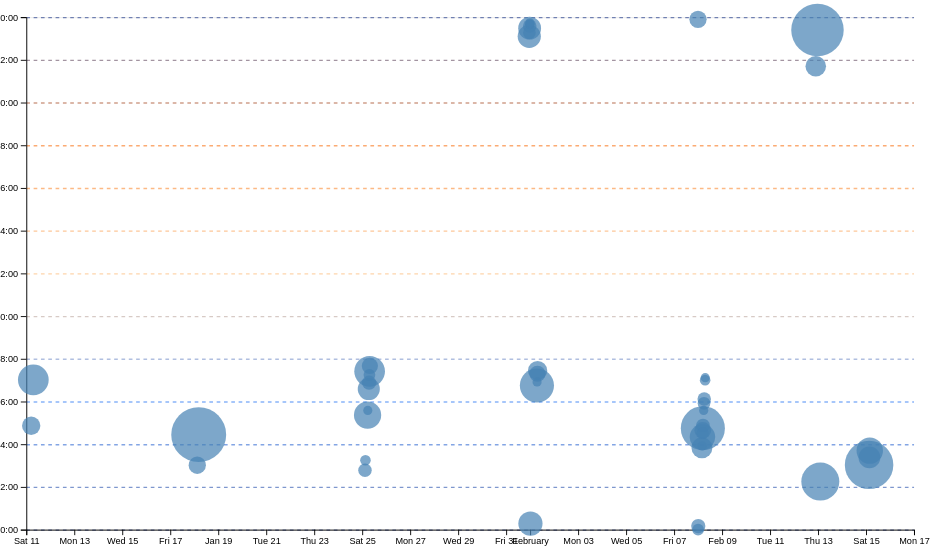
D3 v7 page, settled after 480 driven frames (8 s of simulated time); the page loaded 1 data file(s).


// ── ../global.js
console.log('IT’S ALIVE!');

// Utility Function to Select Elements
function $$(selector, context = document) {
  return Array.from(context.querySelectorAll(selector));
}

// Get All Navigation Links
const navLinks = $$("nav a");

// Find the Current Page Link
const currentLink = navLinks.find(
  (a) => a.host === location.host && a.pathname === location.pathname
);

// Highlight the Current Page
currentLink?.classList.add('current');

// Pages for Navigation
let pages = [
  { url: '', title: 'Home' },
  { url: 'projects/', title: 'Projects' },
  { url: 'resume/', title: 'Resume' },
  { url: 'contact/', title: 'Contact' },
  { url: 'meta/', title: 'Meta' },
  { url: 'https://kawen25.github.io/portfolio', title: 'GitHub' },
];

let nav = document.createElement('nav');
document.body.prepend(nav);

const ARE_WE_HOME = document.documentElement.classList.contains('home');


// Generate Navigation Links
for (let p of pages) {
  let url = p.url;
  let title = p.title;

  url = !ARE_WE_HOME && !url.startsWith('http') ? '../' + url : url;

  let a = document.createElement('a');
  a.href = url;
  a.textContent = title;

  a.classList.toggle(
    'current',
    a.host === location.host && a.pathname === location.pathname
  );

  a.target = a.host !== location.host ? '_blank' : '_self';
  nav.append(a);
}

// Add Theme Selector
document.body.insertAdjacentHTML(
  'afterbegin',
  `
  <label class="color-scheme">
    Theme:
    <select>
      <option value="auto">Automatic</option>
      <option value="light">Light</option>
      <option value="dark">Dark</option>
    </select>
  </label>
  `
);

// Handle Theme Change
function setColorScheme(colorScheme) {
  document.documentElement.style.setProperty('color-scheme', colorScheme);
  localStorage.colorScheme = colorScheme;
}

const select = document.querySelector(".color-scheme select");

if (localStorage.colorScheme) {
  setColorScheme(localStorage.colorScheme);
  select.value = localStorage.colorScheme;
} else {
  setColorScheme('auto');
  select.value = 'auto';
}

select.addEventListener('input', function (event) {
  console.log('color scheme changed to', event.target.value);
  setColorScheme(event.target.value);
});

const form = document.querySelector("form[action = 'mailto: kawen@ucsd.edu']");

form?.addEventListener('submit', function (event) {
  event.preventDefault();

  let data = new FormData(form);
  let url = form.action + '?';

  for (let [name, value] of data ){
    console.log(name, encodeURIComponent(value));
    url += `${encodeURIComponent(name)}=${encodeURICompondnet(value)}&`;
  }
  location.href = url;
});

export async function fetchJSON(url) {
  try {
      // Fetch the JSON file from the given URL
      const response = await fetch(url);

      if (!response.ok) {
        throw new Error(`Failed to fetch projects: ${response.statusText}`);
    }
    const data = await response.json();
    return data; 

  } catch (error) {
      console.error('Error fetching or parsing JSON data:', error);
  }
}

export function renderProjects(projects, containerElement, headingLevel = 'h2') {
  // Clear existing content
  containerElement.innerHTML = '';

  // Loop through each project and create an <article> element
  projects.forEach(project => {
    const article = document.createElement('article');
    article.innerHTML = `
      <${headingLevel}>${project.title}</${headingLevel}>
      <img src="${project.image}" alt="${project.title}">
      <div class = "project-details"> 
        <p>${project.description}</p>
        <p class="project-year">Year: ${project.year}</p>
      </div>
    `;
    containerElement.appendChild(article);
  });
}

export async function fetchGitHubData(username) {
  return fetchJSON(`https://api.github.com/users/${username}`);
}
// ── main.js
let data = [];
let commits = [];
let xScale;
let yScale;

async function loadData() {
    data = await d3.csv('loc.csv', (row) => ({
      ...row,
      line: Number(row.line),
      depth: Number(row.depth),
      length: Number(row.length),
      date: new Date(row.date + 'T00:00' + row.timezone),
      datetime: new Date(row.datetime),
    }));
    displayStats();
    console.log(commits);
  }

  function processCommits() {
    commits = d3
      .groups(data, (d) => d.commit)
      .map(([commit, lines]) => {
        let first = lines[0];
        let { author, date, time, timezone, datetime } = first;
        let ret = {
          id: commit,
          url: 'https://github.com/vis-society/lab-7/commit/' + commit,
          author,
          date,
          time,
          timezone,
          datetime,
          hourFrac: datetime.getHours() + datetime.getMinutes() / 60,
          totalLines: lines.length,
        };
  
        Object.defineProperty(ret, 'lines', {
            value: lines,
            configurable: false,
            writable: false,
            enumerable: false,
        });
  
        return ret;
      });
  }

  function displayStats() {
    // Process commits first
    processCommits();
  
    // Create the dl element
    const dl = d3.select('#stats').append('dl').attr('class', 'stats');
  
    // Add total LOC
    dl.append('dt').html('TOTAL LOC');
    dl.append('dd').text(data.length);
  
    // Add total commits
    dl.append('dt').text('COMMITS');
    dl.append('dd').text(commits.length);
  
    // Add total files
    const totalFiles = d3.rollups(data, v => v.length, d => d.file).length;
    dl.append('dt').text('FILES');
    dl.append('dd').text(totalFiles);

    const avgLineLength = d3.mean(data, d => d.length);
    dl.append('dt').text('AVG LINE');
    dl.append('dd').text(avgLineLength.toFixed(2)); 

    const longestLineLength = d3.max(data, d => d.length);
    dl.append('dt').text('LONGEST LINE');
    dl.append('dd').text(longestLineLength);

    //Days worked on the site
    const uniqueDaysWorked = d3.rollups(
        data,
        v => v.length,
        d => new Date(d.datetime).toDateString()
      ).length;
      dl.append('dt').text('DAYS WORKED');
      dl.append('dd').text(uniqueDaysWorked);
  }

  function createScatterplot() {
    const sortedCommits = d3.sort(commits, (d) => -d.totalLines);
    const width = 1000;
    const height = 600;
    const margin = { top: 10, right: 10, bottom: 30, left: 20 };

    const svg = d3
    .select('#chart')
    .append('svg')
    .attr('viewBox', `0 0 ${width} ${height}`)
    .style('overflow', 'visible');

    xScale = d3
    .scaleTime()
    .domain(d3.extent(commits, (d) => d.datetime))
    .range([0, width])
    .nice();

     yScale = d3.scaleLinear().domain([0, 24]).range([height, 0]);
        
    const usableArea = {
        top: margin.top,
        right: width - margin.right,
        bottom: height - margin.bottom,
        left: margin.left,
        width: width - margin.left - margin.right,
        height: height - margin.top - margin.bottom,
      };
      
      // Update scales with new ranges
      xScale.range([usableArea.left, usableArea.right]);
      yScale.range([usableArea.bottom, usableArea.top]);

      // Add gridlines BEFORE the axes
    const gridlines = svg
    .append('g')
    .attr('class', 'gridlines')
    .attr('transform', `translate(${usableArea.left}, 0)`);

    const colorScale = d3.scaleLinear()
    .domain([0, 6, 12, 18, 24]) 
    .range(["#1E3A8A", "#3B82F6", "#FDBA74", "#F97316", "#1E3A8A"]); 

    // Create gridlines as an axis with no labels and full-width ticks
    gridlines.call(d3.axisLeft(yScale).tickFormat('').tickSize(-usableArea.width))
        .selectAll("line")
        .style("stroke", (d) => colorScale(d))
        .style("stroke-opacity", 0.6)
        .style("stroke-width", 1.5);

      // Create the axes
    const xAxis = d3.axisBottom(xScale);
    const yAxis = d3
        .axisLeft(yScale)
        .tickFormat((d) => String(d % 24).padStart(2, '0') + ':00');


    // Add X axis
    svg
    .append('g')
    .attr('transform', `translate(0, ${usableArea.bottom})`)
    .call(xAxis);

    // Add Y axis
    svg
    .append('g')
    .attr('transform', `translate(${usableArea.left}, 0)`)
    .call(yAxis);

    const dots = svg.append('g').attr('class', 'dots');
    const [minLines, maxLines] = d3.extent(commits, (d) => d.totalLines);
    const rScale = d3.scaleSqrt().domain([minLines, maxLines]).range([5, 30]); 

    dots
        .selectAll('circle')
        .data(sortedCommits)
        .join('circle')
        .attr('cx', (d) => xScale(d.datetime))
        .attr('cy', (d) => yScale(d.hourFrac))
        .attr('r', (d) => rScale(d.totalLines))
        .attr('fill', 'steelblue')
        .style('fill-opacity', 0.7)
        .on('mouseenter', (event, commit) => {
            d3.select(event.currentTarget).style('fill-opacity', 1); 
            updateTooltipContent(commit);
            updateTooltipVisibility(true);
            updateTooltipPosition(event);
        })
        .on('mouseleave', () => {
            d3.select(event.currentTarget).style('fill-opacity', 0.7); 
            updateTooltipContent({});
            updateTooltipVisibility(false);
        });
      }

    function updateTooltipContent(commit) {
        const link = document.getElementById('commit-link');
        const date = document.getElementById('commit-date');
        const time = document.getElementById('commit-time');
        const author = document.getElementById('commit-author');
        const lines = document.getElementById('commit-lines');
      
        if (Object.keys(commit).length === 0) return;
      
        link.href = commit.url;
        link.textContent = commit.id;
        date.textContent = commit.datetime?.toLocaleString('en', {
          dateStyle: 'full',
        });
        time.textContent = commit.time;
        author.textContent = commit.author;
        lines.textContent = commit.totalLines;
      }
  

  function updateTooltipVisibility(isVisible) {
    const tooltip = document.getElementById('commit-tooltip');
    tooltip.hidden = !isVisible;
  }

  function updateTooltipPosition(event) {
    const tooltip = document.getElementById('commit-tooltip');
    tooltip.style.left = `${event.clientX}px`;
    tooltip.style.top = `${event.clientY}px`;
  }

  function brushSelector() {
    const svg = document.querySelector('svg');
    d3.select(svg).call(d3.brush().on('start brush end', brushed));
    d3.select(svg).selectAll('.dots, .overlay ~ *').raise();
    
  }

  let brushSelection = null;

  function brushed(event) {
    brushSelection = event.selection;
    updateSelection();
    updateSelectionCount();
    updateLanguageBreakdown();

    if (!event.selection) return; 
        const [[x0, y0], [x1, y1]] = event.selection;
        console.log('Brushed area:', x0, y0, x1, y1);
  }

  function isCommitSelected(commit) {
    if (!brushSelection) {
      return false;
    }

    const min = { x: brushSelection[0][0], y: brushSelection[0][1] }; 
    const max = { x: brushSelection[1][0], y: brushSelection[1][1] }; 
    const x = xScale(commit.date); 
    const y = yScale(commit.hourFrac); 
    return x >= min.x && x <= max.x && y >= min.y && y <= max.y;
  }

  function updateSelection() {
    // Update visual state of dots based on selection
    d3.selectAll('circle').classed('selected', (d) => isCommitSelected(d));
  }

  function updateSelectionCount() {
    const selectedCommits = brushSelection
      ? commits.filter(isCommitSelected)
      : [];
  
    const countElement = document.getElementById('selection-count');
    countElement.textContent = `${
      selectedCommits.length || 'No'
    } commits selected`;
  
    return selectedCommits;
  }

  function updateLanguageBreakdown() {
    const selectedCommits = brushSelection
      ? commits.filter(isCommitSelected)
      : [];
    const container = document.getElementById('language-breakdown');
  
    if (selectedCommits.length === 0) {
      container.innerHTML = '';
      return;
    }
    const requiredCommits = selectedCommits.length ? selectedCommits : commits;
    const lines = requiredCommits.flatMap((d) => d.lines);
  
    // Use d3.rollup to count lines per language
    const breakdown = d3.rollup(
      lines,
      (v) => v.length,
      (d) => d.type
    );
  
    // Update DOM with breakdown
    container.innerHTML = '';
  
    for (const [language, count] of breakdown) {
      const proportion = count / lines.length;
      const formatted = d3.format('.1~%')(proportion);
  
      container.innerHTML += `
        <div class="language">
          <div class="lang-name">${language}</div>
          <div class="lines">${count} lines</div>
          <div class="percentage">${formatted}</div>
        </div>
          `;
    }
  
    return breakdown;
  }

  

  document.addEventListener('DOMContentLoaded', async () => {
    await loadData();
    createScatterplot();
    brushSelector();
});


### data: loc.csv
file, line, type, commit, author, date, time, timezone, datetime, depth, length
style.css, 1, css, 64c33b82, kawen25, 2025-01-31, 15:29:03, -08:00, 2025-01-31T15:29:03-08:00, 0, 25
style.css, 2, css, c50b2614, kawen25, 2025-01-31, 15:16:04, -08:00, 2025-01-31T15:16:04-08:00, 0, 6
style.css, 3, css, 64c33b82, kawen25, 2025-01-31, 15:29:03, -08:00, 2025-01-31T15:29:03-08:00, 0, 19
style.css, 4, css, 64c33b82, kawen25, 2025-01-31, 15:29:03, -08:00, 2025-01-31T15:29:03-08:00, 0, 21
style.css, 5, css, 64c33b82, kawen25, 2025-01-31, 15:29:03, -08:00, 2025-01-31T15:29:03-08:00, 0, 18
style.css, 6, css, 64c33b82, kawen25, 2025-01-31, 15:29:03, -08:00, 2025-01-31T15:29:03-08:00, 0, 20
style.css, 7, css, 64c33b82, kawen25, 2025-01-31, 15:29:03, -08:00, 2025-01-31T15:29:03-08:00, 0, 0
style.css, 8, css, 059e8f4c, kawen25, 2025-02-07, 20:31:46, -08:00, 2025-02-07T20:31:46-08:00, 0, 33
style.css, 9, css, 059e8f4c, kawen25, 2025-02-07, 20:31:46, -08:00, 2025-02-07T20:31:46-08:00, 0, 32
style.css, 10, css, 64c33b82, kawen25, 2025-01-31, 15:29:03, -08:00, 2025-01-31T15:29:03-08:00, 0, 0
style.css, 11, css, 64c33b82, kawen25, 2025-01-31, 15:29:03, -08:00, 2025-01-31T15:29:03-08:00, 0, 0
style.css, 12, css, 64c33b82, kawen25, 2025-01-31, 15:29:03, -08:00, 2025-01-31T15:29:03-08:00, 0, 21
style.css, 13, css, 64c33b82, kawen25, 2025-01-31, 15:29:03, -08:00, 2025-01-31T15:29:03-08:00, 0, 27
style.css, 14, css, 64c33b82, kawen25, 2025-01-31, 15:29:03, -08:00, 2025-01-31T15:29:03-08:00, 0, 31
style.css, 15, css, 64c33b82, kawen25, 2025-01-31, 15:29:03, -08:00, 2025-01-31T15:29:03-08:00, 0, 35
style.css, 16, css, 97bb1c2f, kawen25, 2025-01-24, 23:15:01, -08:00, 2025-01-24T23:15:01-08:00, 0, 0
style.css, 17, css, 97bb1c2f, kawen25, 2025-01-24, 23:15:01, -08:00, 2025-01-24T23:15:01-08:00, 0, 0
style.css, 18, css, 97bb1c2f, kawen25, 2025-01-24, 23:15:01, -08:00, 2025-01-24T23:15:01-08:00, 0, 20
style.css, 19, css, 64c33b82, kawen25, 2025-01-31, 15:29:03, -08:00, 2025-01-31T15:29:03-08:00, 0, 26
style.css, 20, css, 64c33b82, kawen25, 2025-01-31, 15:29:03, -08:00, 2025-01-31T15:29:03-08:00, 0, 30
style.css, 21, css, 64c33b82, kawen25, 2025-01-31, 15:29:03, -08:00, 2025-01-31T15:29:03-08:00, 0, 34
style.css, 22, css, 93035b9d, kawen25, 2025-01-17, 20:27:28, -08:00, 2025-01-17T20:27:28-08:00, 0, 0
style.css, 23, css, 93035b9d, kawen25, 2025-01-17, 20:27:28, -08:00, 2025-01-17T20:27:28-08:00, 0, 0
style.css, 24, css, 64c33b82, kawen25, 2025-01-31, 15:29:03, -08:00, 2025-01-31T15:29:03-08:00, 0, 0
style.css, 25, css, 64c33b82, kawen25, 2025-01-31, 15:29:03, -08:00, 2025-01-31T15:29:03-08:00, 0, 37
style.css, 26, css, c50b2614, kawen25, 2025-01-31, 15:16:04, -08:00, 2025-01-31T15:16:04-08:00, 0, 20
style.css, 27, css, c50b2614, kawen25, 2025-01-31, 15:16:04, -08:00, 2025-01-31T15:16:04-08:00, 0, 19
style.css, 28, css, c50b2614, kawen25, 2025-01-31, 15:16:04, -08:00, 2025-01-31T15:16:04-08:00, 0, 21
style.css, 29, css, 64c33b82, kawen25, 2025-01-31, 15:29:03, -08:00, 2025-01-31T15:29:03-08:00, 0, 23
style.css, 30, css, fa95086c, kawen25, 2025-01-24, 23:40:46, -08:00, 2025-01-24T23:40:46-08:00, 0, 0
style.css, 31, css, fa95086c, kawen25, 2025-01-24, 23:40:46, -08:00, 2025-01-24T23:40:46-08:00, 0, 0
style.css, 32, css, fa95086c, kawen25, 2025-01-24, 23:40:46, -08:00, 2025-01-24T23:40:46-08:00, 0, 0
style.css, 33, css, 64c33b82, kawen25, 2025-01-31, 15:29:03, -08:00, 2025-01-31T15:29:03-08:00, 0, 0
style.css, 34, css, b030535b, kawen25, 2025-01-24, 23:25:50, -08:00, 2025-01-24T23:25:50-08:00, 0, 16
style.css, 35, css, 7c71e0c6, kawen25, 2025-01-31, 15:06:56, -08:00, 2025-01-31T15:06:56-08:00, 0, 0
style.css, 36, css, 7c71e0c6, kawen25, 2025-01-31, 15:06:56, -08:00, 2025-01-31T15:06:56-08:00, 0, 5
style.css, 37, css, 7c71e0c6, kawen25, 2025-01-31, 15:06:56, -08:00, 2025-01-31T15:06:56-08:00, 0, 24
style.css, 38, css, 7c71e0c6, kawen25, 2025-01-31, 15:06:56, -08:00, 2025-01-31T15:06:56-08:00, 0, 0
style.css, 39, css, 7c71e0c6, kawen25, 2025-01-31, 15:06:56, -08:00, 2025-01-31T15:06:56-08:00, 0, 0
style.css, 40, css, b030535b, kawen25, 2025-01-24, 23:25:50, -08:00, 2025-01-24T23:25:50-08:00, 0, 5
style.css, 41, css, b030535b, kawen25, 2025-01-24, 23:25:50, -08:00, 2025-01-24T23:25:50-08:00, 0, 24
style.css, 42, css, b030535b, kawen25, 2025-01-24, 23:25:50, -08:00, 2025-01-24T23:25:50-08:00, 0, 16
style.css, 43, css, b030535b, kawen25, 2025-01-24, 23:25:50, -08:00, 2025-01-24T23:25:50-08:00, 0, 14
style.css, 44, css, 7c71e0c6, kawen25, 2025-01-31, 15:06:56, -08:00, 2025-01-31T15:06:56-08:00, 0, 15
style.css, 45, css, d8ca8ce5, kawen25, 2025-01-31, 16:17:30, -08:00, 2025-01-31T16:17:30-08:00, 0, 33
style.css, 46, css, d8ca8ce5, kawen25, 2025-01-31, 16:17:30, -08:00, 2025-01-31T16:17:30-08:00, 0, 24
style.css, 47, css, 7fae92ea, kawen25, 2025-01-17, 19:01:35, -08:00, 2025-01-17T19:01:35-08:00, 0, 0
style.css, 48, css, 7fae92ea, kawen25, 2025-01-17, 19:01:35, -08:00, 2025-01-17T19:01:35-08:00, 0, 0
style.css, 49, css, 64c33b82, kawen25, 2025-01-31, 15:29:03, -08:00, 2025-01-31T15:29:03-08:00, 0, 4
style.css, 50, css, c6e4cdf3, kawen25, 2025-01-31, 15:39:22, -08:00, 2025-01-31T15:39:22-08:00, 0, 75
style.css, 51, css, 64c33b82, kawen25, 2025-01-31, 15:29:03, -08:00, 2025-01-31T15:29:03-08:00, 0, 53
style.css, 52, css, 64c33b82, kawen25, 2025-01-31, 15:29:03, -08:00, 2025-01-31T15:29:03-08:00, 0, 56
style.css, 53, css, 64c33b82, kawen25, 2025-01-31, 15:29:03, -08:00, 2025-01-31T15:29:03-08:00, 0, 0
style.css, 54, css, 64c33b82, kawen25, 2025-01-31, 15:29:03, -08:00, 2025-01-31T15:29:03-08:00, 0, 0
style.css, 55, css, b030535b, kawen25, 2025-01-24, 23:25:50, -08:00, 2025-01-24T23:25:50-08:00, 0, 19
style.css, 56, css, 7c71e0c6, kawen25, 2025-01-31, 15:06:56, -08:00, 2025-01-31T15:06:56-08:00, 0, 7
style.css, 57, css, 7c71e0c6, kawen25, 2025-01-31, 15:06:56, -08:00, 2025-01-31T15:06:56-08:00, 0, 17
style.css, 58, css, 7c71e0c6, kawen25, 2025-01-31, 15:06:56, -08:00, 2025-01-31T15:06:56-08:00, 0, 0
style.css, 59, css, 7c71e0c6, kawen25, 2025-01-31, 15:06:56, -08:00, 2025-01-31T15:06:56-08:00, 0, 0
… [head cut at 6 KiB]